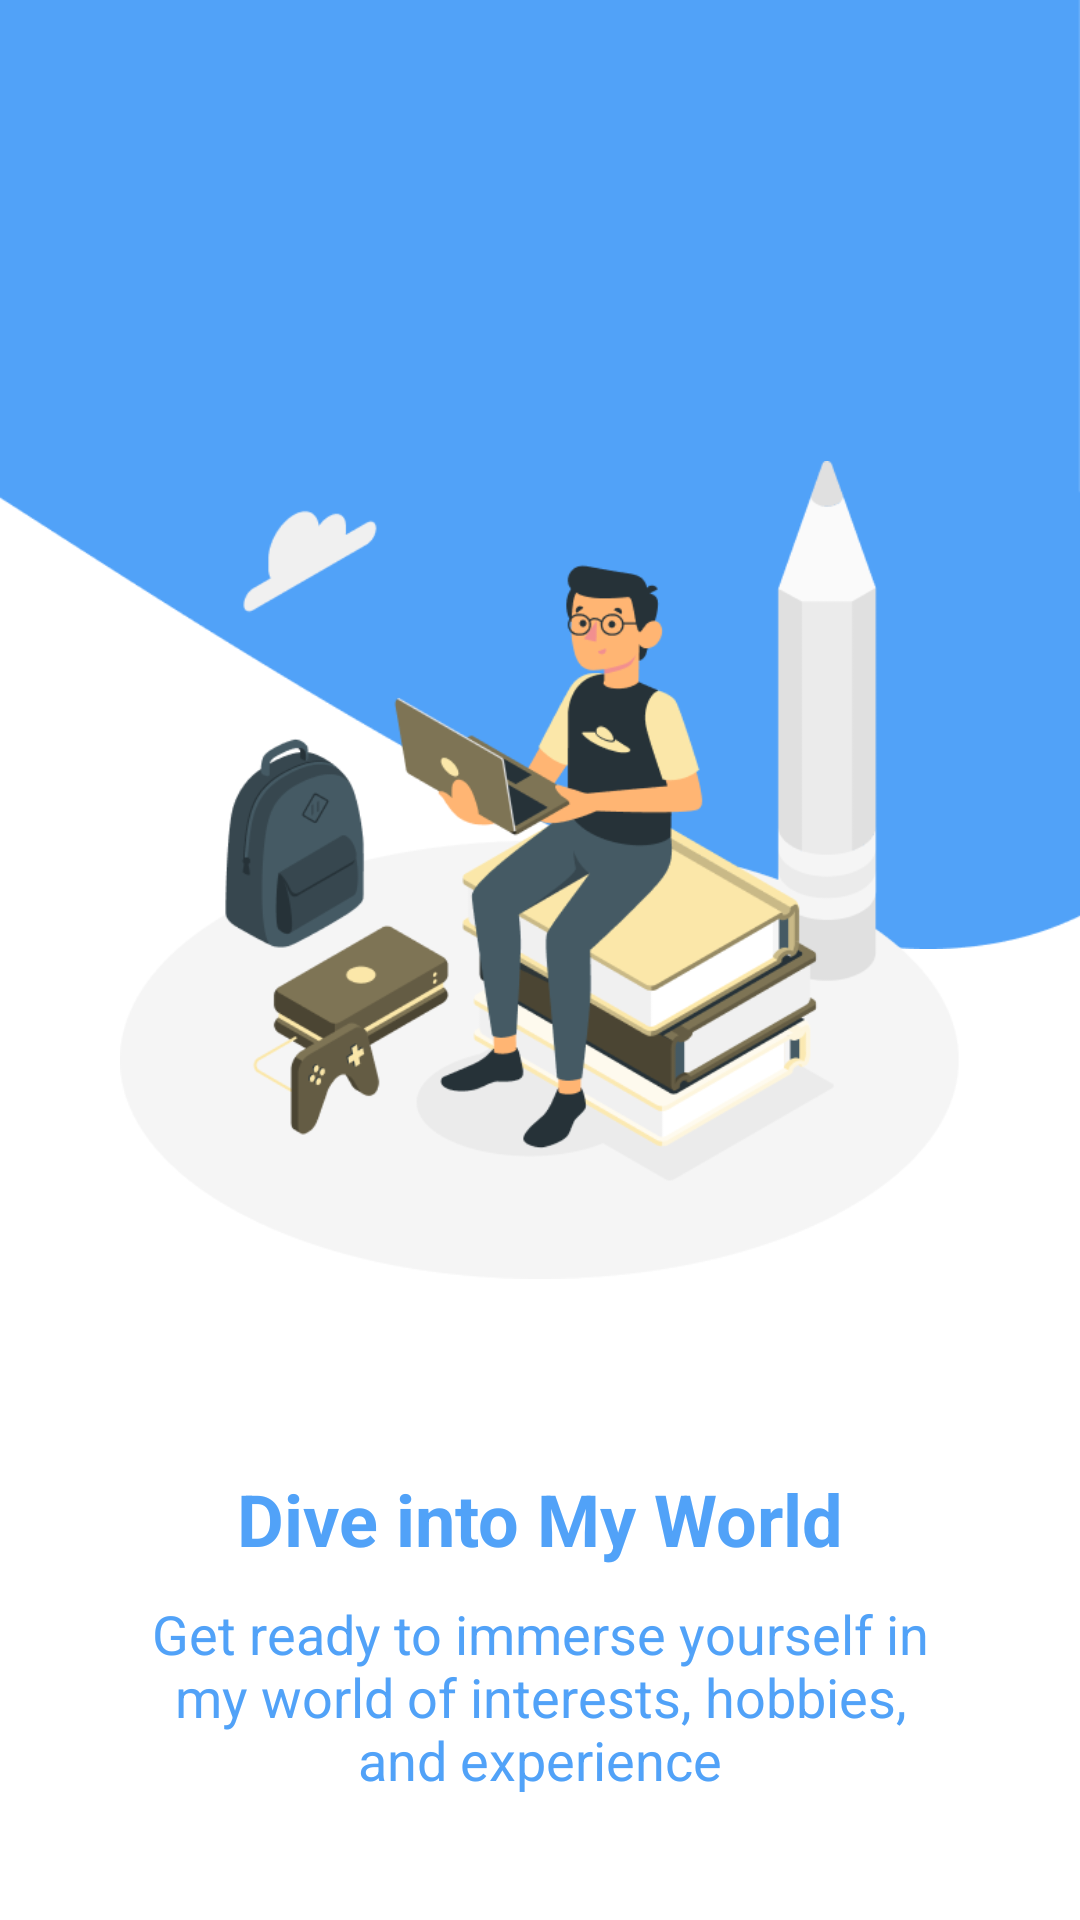

Write the Android layout XML for this screen, with the resource values it uses.
<!-- AndroidManifest.xml: application theme Theme.UTS_AKB_10120901 -->
<!-- res/layout/fragment_on_boarding_three.xml -->
<?xml version="1.0" encoding="utf-8"?>
<androidx.constraintlayout.widget.ConstraintLayout xmlns:android="http://schemas.android.com/apk/res/android"
    xmlns:app="http://schemas.android.com/apk/res-auto"
    xmlns:tools="http://schemas.android.com/tools"
    android:layout_width="match_parent"
    android:layout_height="match_parent"
    tools:context=".ui.home.HomeFragment">

    <ImageView
        android:layout_width="wrap_content"
        android:layout_height="wrap_content"
        android:adjustViewBounds="true"
        android:scaleType="fitXY"
        android:src="@drawable/walk_3"
        app:layout_constraintEnd_toEndOf="parent"
        app:layout_constraintStart_toStartOf="parent"
        app:layout_constraintTop_toTopOf="parent" />
    <ImageView
        android:id="@+id/illust_3"
        android:layout_width="280dp"
        android:layout_height="280dp"
        android:adjustViewBounds="true"
        android:src="@drawable/illust_3"
        android:layout_marginTop="150dp"
        android:layout_marginStart="20dp"
        android:layout_marginEnd="20dp"
        app:layout_constraintStart_toStartOf="parent"
        app:layout_constraintTop_toTopOf="parent"
        app:layout_constraintEnd_toEndOf="parent"/>
    <TextView
        android:id="@+id/judul_onboarding"
        android:layout_width="wrap_content"
        android:layout_height="wrap_content"
        app:layout_constraintTop_toBottomOf="@id/illust_3"
        app:layout_constraintStart_toStartOf="parent"
        app:layout_constraintEnd_toEndOf="parent"
        android:text="Dive into My World"
        android:textStyle="bold"
        android:textSize="24sp"
        android:textColor="@color/blue_1"
        android:layout_marginTop="60dp"
        />
    <TextView
        android:layout_width="0dp"
        android:layout_height="wrap_content"
        app:layout_constraintTop_toBottomOf="@id/judul_onboarding"
        app:layout_constraintStart_toStartOf="parent"
        app:layout_constraintEnd_toEndOf="parent"
        android:text="Get ready to immerse yourself in my world of interests, hobbies, and experience"
        android:textSize="18sp"
        android:textColor="@color/blue_1"
        android:textAlignment="center"
        android:layout_marginTop="10dp"
        android:layout_marginStart="50dp"
        android:layout_marginEnd="50dp"
        />
</androidx.constraintlayout.widget.ConstraintLayout>
<!-- resources referenced by this layout -->
<resources>
  <color name="blue_1">#51A2F8</color>
  <!-- drawable illust_3: png bitmap (drawable, 56502 bytes) -->
  <!-- drawable walk_3: png bitmap (drawable, 6209 bytes) -->
  <style name="Theme.UTS_AKB_10120901" parent="Theme.MaterialComponents.Light.NoActionBar">
          
          <item name="colorPrimary">@color/blue_1</item>
          <item name="colorPrimaryVariant">@color/blue_1</item>
          <item name="colorOnPrimary">@color/white</item>
          
          <item name="colorSecondary">@color/teal_200</item>
          <item name="colorSecondaryVariant">@color/teal_700</item>
          <item name="colorOnSecondary">@color/black</item>
          
          <item name="android:statusBarColor">?attr/colorPrimaryVariant</item>
          
      </style>
  <color name="white">#FFFFFFFF</color>
  <color name="teal_200">#FF03DAC5</color>
  <color name="teal_700">#FF018786</color>
  <color name="black">#FF000000</color>
</resources>
